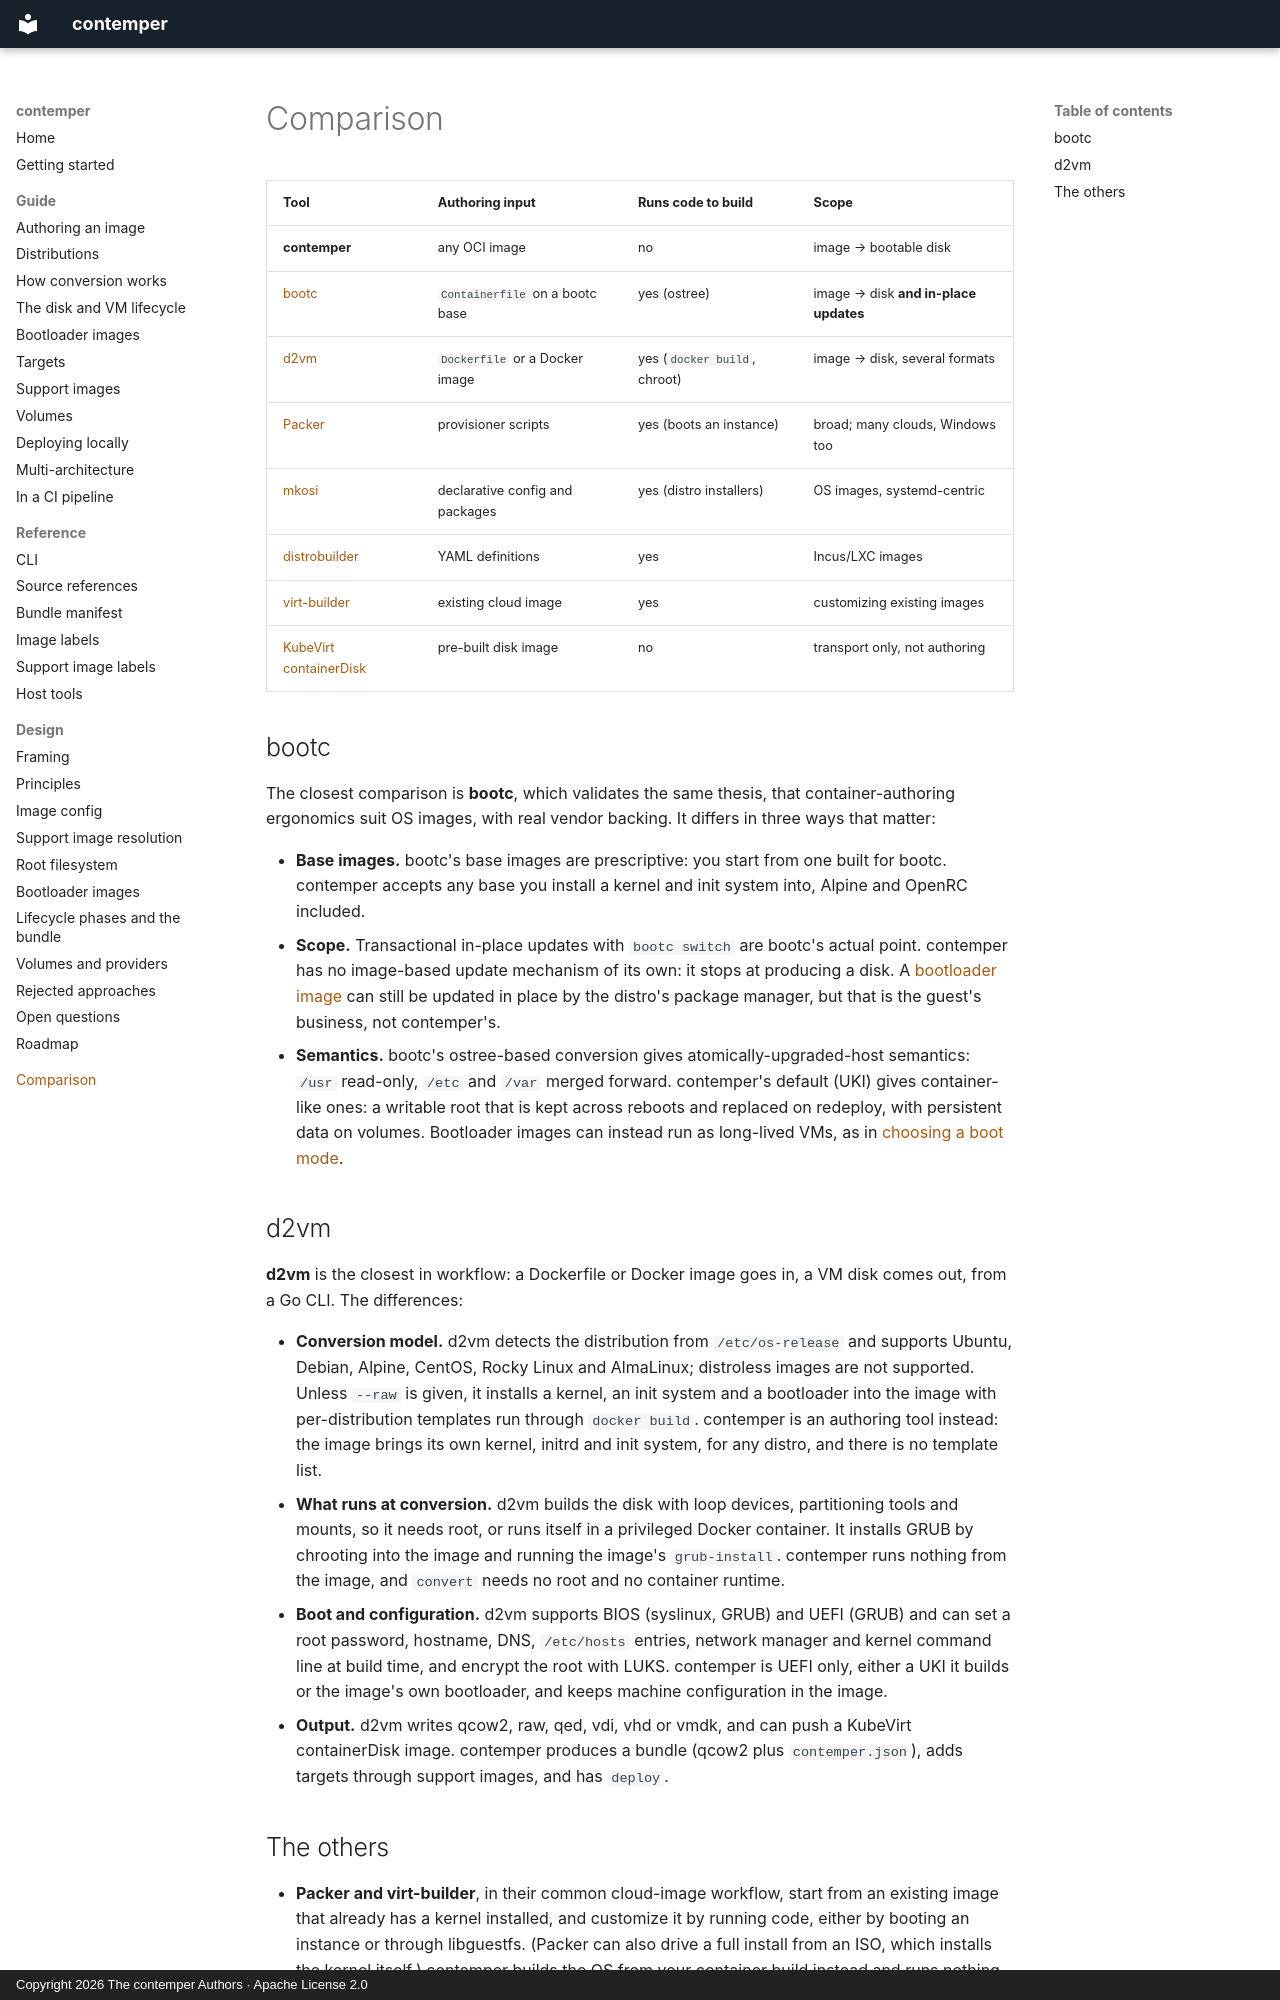

repository: contemper-project/contemper · page: comparison/index.html · generator: mkdocs · copyright: Copyright 2026 The contemper Authors · Apache License 2.0

# Comparison

| Tool | Authoring input | Runs code to build | Scope |
| --- | --- | --- | --- |
| **contemper** | any OCI image | no | image → bootable disk |
| [bootc](https://github.com/bootc-dev/bootc) | `Containerfile` on a bootc base | yes (ostree) | image → disk **and in-place updates** |
| [d2vm](https://github.com/linka-cloud/d2vm) | `Dockerfile` or a Docker image | yes (`docker build`, chroot) | image → disk, several formats |
| [Packer](https://www.packer.io/) | provisioner scripts | yes (boots an instance) | broad; many clouds, Windows too |
| [mkosi](https://github.com/systemd/mkosi) | declarative config and packages | yes (distro installers) | OS images, systemd-centric |
| [distrobuilder](https://github.com/lxc/distrobuilder) | YAML definitions | yes | Incus/LXC images |
| [virt-builder](https://libguestfs.org/virt-builder.1.html) | existing cloud image | yes | customizing existing images |
| [KubeVirt containerDisk](https://kubevirt.io/) | pre-built disk image | no | transport only, not authoring |

## bootc

The closest comparison is **bootc**, which validates the same thesis,
that container-authoring ergonomics suit OS images, with real vendor
backing. It differs in three ways that matter:

- **Base images.** bootc's base images are prescriptive: you start from
  one built for bootc. contemper accepts any base you install a kernel
  and init system into, Alpine and OpenRC included.
- **Scope.** Transactional in-place updates with `bootc switch` are
  bootc's actual point. contemper has no image-based update mechanism of
  its own: it stops at producing a disk. A
  [bootloader image](guide/bootloader-images.md) can still be updated in
  place by the distro's package manager, but that is the guest's
  business, not contemper's.
- **Semantics.** bootc's ostree-based conversion gives
  atomically-upgraded-host semantics: `/usr` read-only, `/etc` and `/var`
  merged forward. contemper's default (UKI) gives container-like ones: a
  writable root that is kept across reboots and replaced on redeploy,
  with persistent data on volumes. Bootloader images can instead run as
  long-lived VMs, as in
  [choosing a boot mode](guide/bootloader-images.md#choosing-a-boot-mode).

## d2vm

**d2vm** is the closest in workflow: a Dockerfile or Docker image goes
in, a VM disk comes out, from a Go CLI. The differences:

- **Conversion model.** d2vm detects the distribution from
  `/etc/os-release` and supports Ubuntu, Debian, Alpine, CentOS, Rocky
  Linux and AlmaLinux; distroless images are not supported. Unless
  `--raw` is given, it installs a kernel, an init system and a
  bootloader into the image with per-distribution templates run through
  `docker build`. contemper is an authoring tool instead: the image
  brings its own kernel, initrd and init system, for any distro, and
  there is no template list.
- **What runs at conversion.** d2vm builds the disk with loop devices,
  partitioning tools and mounts, so it needs root, or runs itself in a
  privileged Docker container. It installs GRUB by chrooting into the
  image and running the image's `grub-install`. contemper runs nothing
  from the image, and `convert` needs no root and no container runtime.
- **Boot and configuration.** d2vm supports BIOS (syslinux, GRUB) and
  UEFI (GRUB) and can set a root password, hostname, DNS, `/etc/hosts`
  entries, network manager and kernel command line at build time, and
  encrypt the root with LUKS. contemper is UEFI only, either a UKI it
  builds or the image's own bootloader, and keeps machine configuration
  in the image.
- **Output.** d2vm writes qcow2, raw, qed, vdi, vhd or vmdk, and can
  push a KubeVirt containerDisk image. contemper produces a bundle
  (qcow2 plus `contemper.json`), adds targets through support images,
  and has `deploy`.
